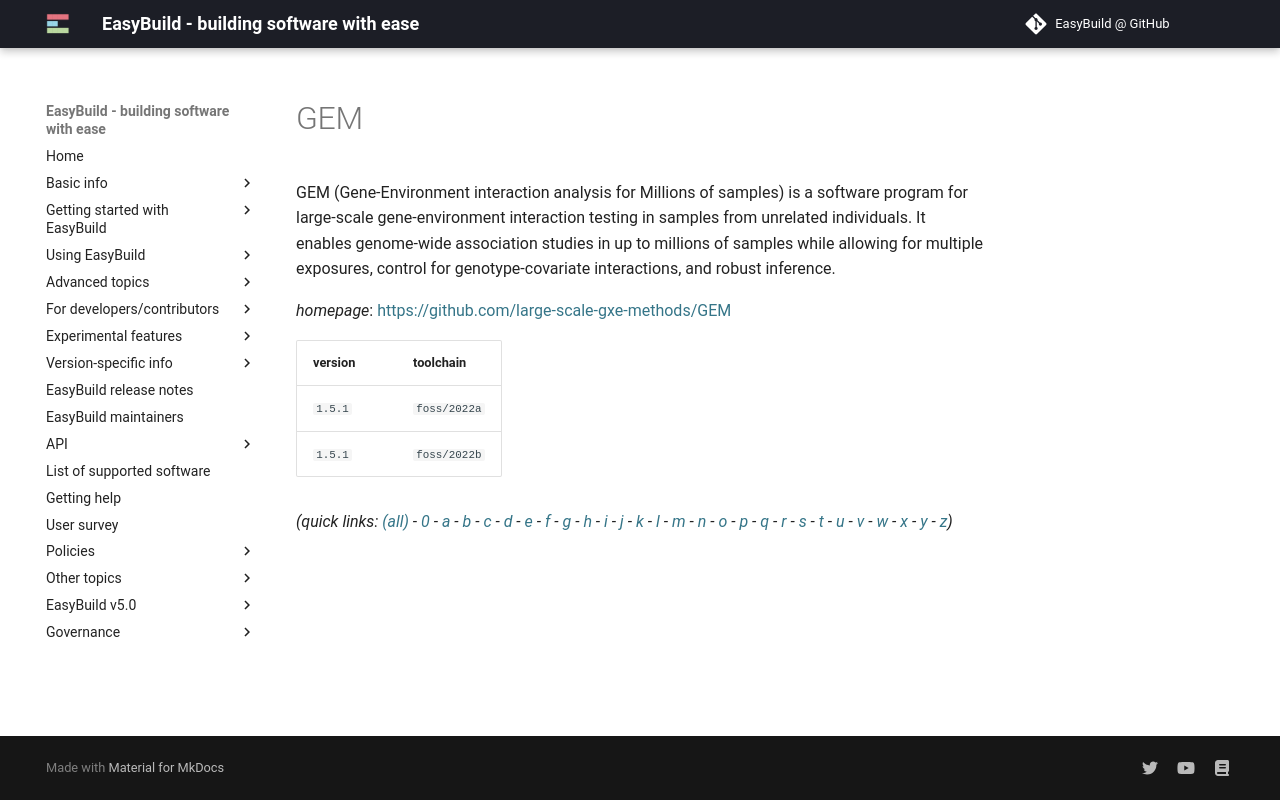

repository: easybuilders/easybuild-docs · page: version-specific/supported-software/g/GEM/index.html · generator: mkdocs

---
search:
  boost: 0.5
---
# GEM

GEM (Gene-Environment interaction analysis for Millions of samples) is a software program for large-scale gene-environment interaction testing in samples from unrelated individuals. It enables genome-wide association studies in up to millions of samples while allowing for multiple exposures, control for genotype-covariate interactions, and robust inference.

*homepage*: <https://github.com/large-scale-gxe-methods/GEM>

version | toolchain
--------|----------
``1.5.1`` | ``foss/2022a``
``1.5.1`` | ``foss/2022b``


*(quick links: [(all)](../index.md) - [0](../0/index.md) - [a](../a/index.md) - [b](../b/index.md) - [c](../c/index.md) - [d](../d/index.md) - [e](../e/index.md) - [f](../f/index.md) - [g](../g/index.md) - [h](../h/index.md) - [i](../i/index.md) - [j](../j/index.md) - [k](../k/index.md) - [l](../l/index.md) - [m](../m/index.md) - [n](../n/index.md) - [o](../o/index.md) - [p](../p/index.md) - [q](../q/index.md) - [r](../r/index.md) - [s](../s/index.md) - [t](../t/index.md) - [u](../u/index.md) - [v](../v/index.md) - [w](../w/index.md) - [x](../x/index.md) - [y](../y/index.md) - [z](../z/index.md))*
